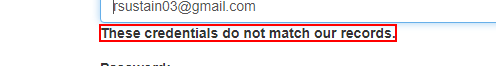
Task: Gera hash de segurança com base em informações pessoais.
Workflow: sq_Login

Step 1 [then]: find the text in window 'ACME System 1 - Log In' (chrome.exe)
